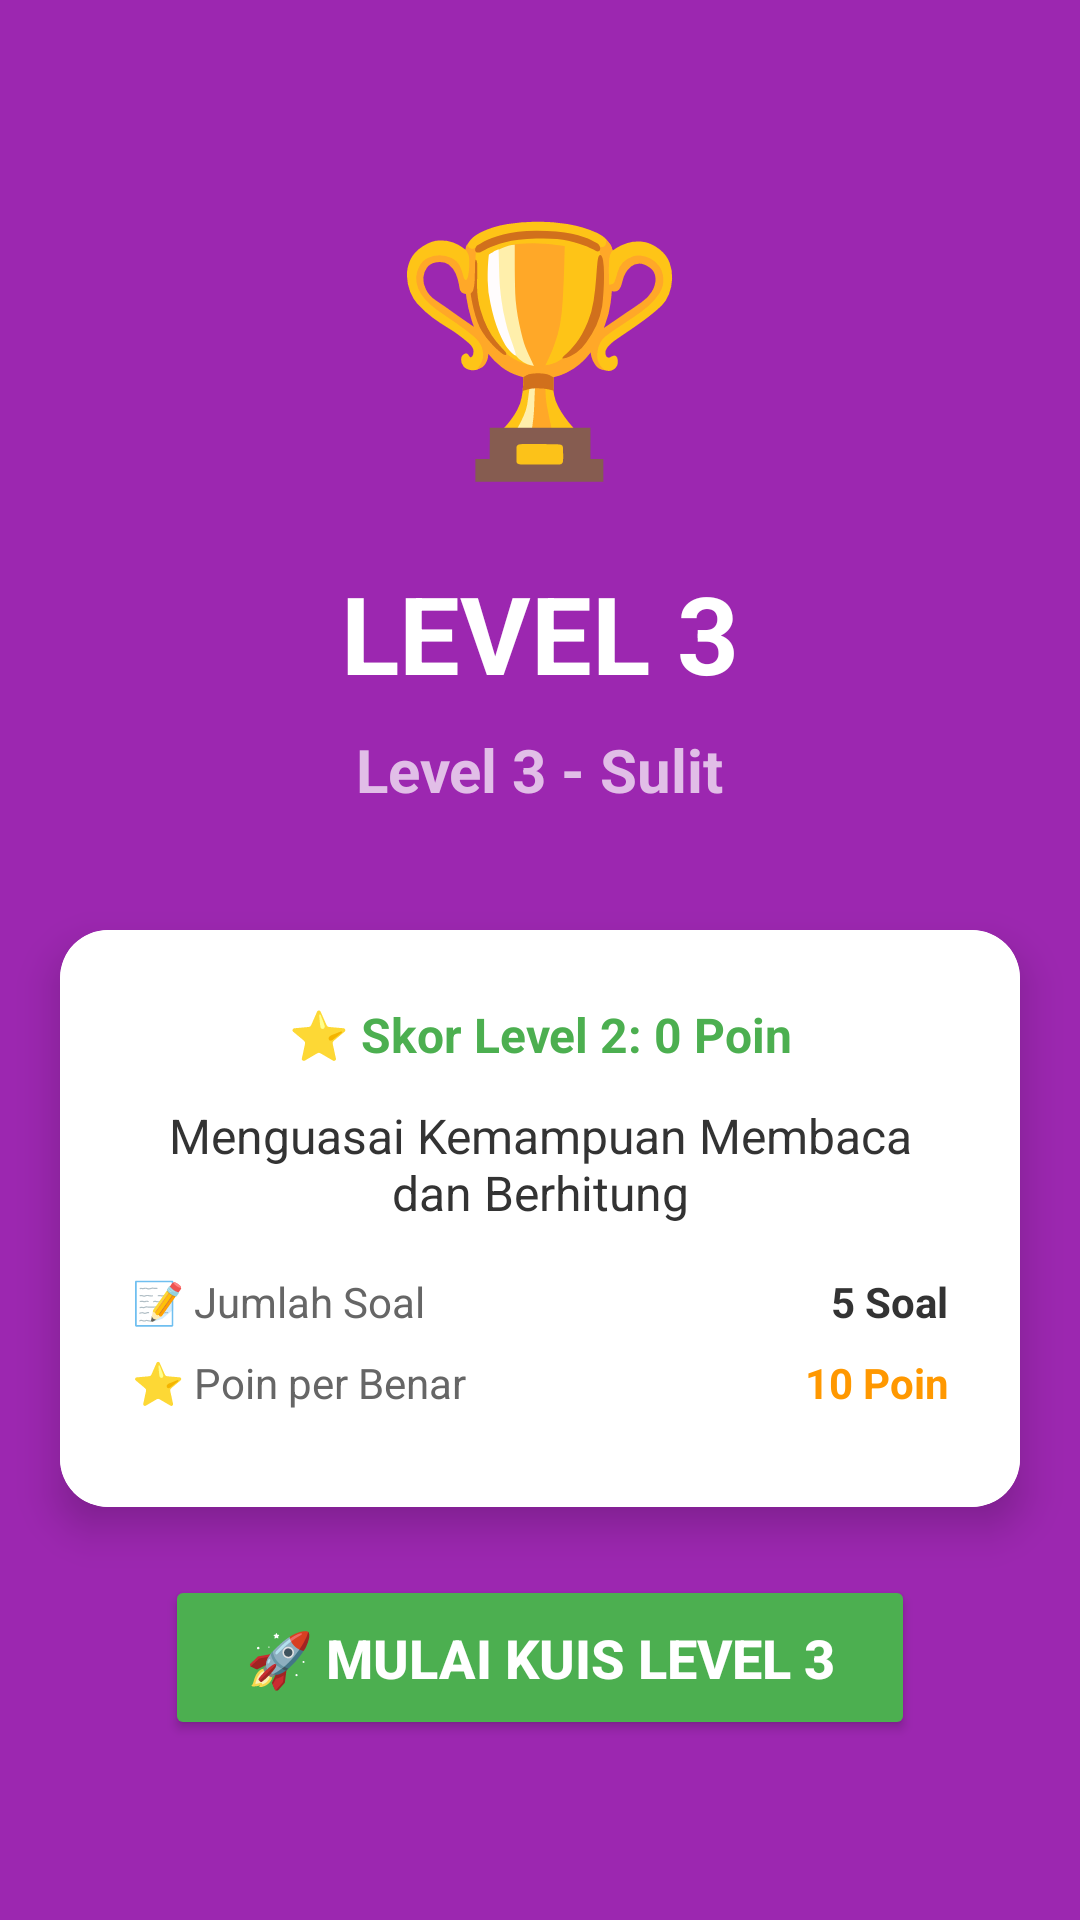

Here is an Android app screen rendered from its layout file. Give the layout XML and the strings, colors and styles it references.
<!-- AndroidManifest.xml: application theme Theme.MariBelajar -->
<!-- res/layout/introkuislvl3.xml -->
<?xml version="1.0" encoding="utf-8"?>
<androidx.constraintlayout.widget.ConstraintLayout
    xmlns:android="http://schemas.android.com/apk/res/android"
    xmlns:app="http://schemas.android.com/apk/res-auto"
    xmlns:tools="http://schemas.android.com/tools"
    android:layout_width="match_parent"
    android:layout_height="match_parent"
    android:background="#9C27B0"
    tools:context=".IntroKuislvl3">

    
    <View
        android:layout_width="0dp"
        android:layout_height="0dp"
        android:background="#9C27B0"
        app:layout_constraintTop_toTopOf="parent"
        app:layout_constraintBottom_toBottomOf="parent"
        app:layout_constraintStart_toStartOf="parent"
        app:layout_constraintEnd_toEndOf="parent"/>

    
    <TextView
        android:id="@+id/tvIconLevel"
        android:layout_width="wrap_content"
        android:layout_height="wrap_content"
        android:text="🏆"
        android:textSize="80sp"
        android:layout_marginTop="60dp"
        app:layout_constraintTop_toTopOf="parent"
        app:layout_constraintStart_toStartOf="parent"
        app:layout_constraintEnd_toEndOf="parent"/>

    
    <TextView
        android:id="@+id/tvJudulLevel"
        android:layout_width="wrap_content"
        android:layout_height="wrap_content"
        android:text="LEVEL 3"
        android:textColor="#FFFFFF"
        android:textSize="36sp"
        android:textStyle="bold"
        android:layout_marginTop="20dp"
        app:layout_constraintTop_toBottomOf="@id/tvIconLevel"
        app:layout_constraintStart_toStartOf="parent"
        app:layout_constraintEnd_toEndOf="parent"/>

    
    <TextView
        android:id="@+id/tvLevel"
        android:layout_width="wrap_content"
        android:layout_height="wrap_content"
        android:text="Level 3 - Sulit"
        android:textColor="#E1BEE7"
        android:textSize="20sp"
        android:textStyle="bold"
        android:layout_marginTop="8dp"
        app:layout_constraintTop_toBottomOf="@id/tvJudulLevel"
        app:layout_constraintStart_toStartOf="parent"
        app:layout_constraintEnd_toEndOf="parent"/>

    
    <androidx.cardview.widget.CardView
        android:layout_width="320dp"
        android:layout_height="wrap_content"
        android:layout_marginTop="40dp"
        app:cardCornerRadius="16dp"
        app:cardElevation="8dp"
        app:layout_constraintTop_toBottomOf="@id/tvLevel"
        app:layout_constraintStart_toStartOf="parent"
        app:layout_constraintEnd_toEndOf="parent">

        <LinearLayout
            android:id="@+id/cardLayoutLevel"
            android:layout_width="match_parent"
            android:layout_height="wrap_content"
            android:orientation="vertical"
            android:padding="24dp"
            android:background="#FFFFFF">

            
            <TextView
                android:id="@+id/tvSkorSebelumnya"
                android:layout_width="wrap_content"
                android:layout_height="wrap_content"
                android:text="⭐ Skor Level 2: 0 Poin"
                android:textColor="#4CAF50"
                android:textSize="16sp"
                android:textStyle="bold"
                android:gravity="center"
                android:layout_gravity="center"
                android:layout_marginBottom="12dp"/>

            
            <TextView
                android:id="@+id/tvDeskripsiLevel"
                android:layout_width="wrap_content"
                android:layout_height="wrap_content"
                android:text="Menguasai Kemampuan Membaca dan Berhitung"
                android:textColor="#333333"
                android:textSize="16sp"
                android:gravity="center"
                android:layout_marginBottom="16dp"/>

            
            <LinearLayout
                android:layout_width="match_parent"
                android:layout_height="wrap_content"
                android:orientation="horizontal"
                android:layout_marginBottom="8dp">

                <TextView
                    android:layout_width="0dp"
                    android:layout_height="wrap_content"
                    android:layout_weight="1"
                    android:text="📝 Jumlah Soal"
                    android:textColor="#666666"
                    android:textSize="14sp"/>

                <TextView
                    android:id="@+id/tvJumlahSoal"
                    android:layout_width="0dp"
                    android:layout_height="wrap_content"
                    android:layout_weight="1"
                    android:text="5 Soal"
                    android:textColor="#333333"
                    android:textSize="14sp"
                    android:textStyle="bold"
                    android:gravity="end"/>
            </LinearLayout>

            <LinearLayout
                android:layout_width="match_parent"
                android:layout_height="wrap_content"
                android:orientation="horizontal"
                android:layout_marginBottom="8dp">

                <TextView
                    android:layout_width="0dp"
                    android:layout_height="wrap_content"
                    android:layout_weight="1"
                    android:text="⭐ Poin per Benar"
                    android:textColor="#666666"
                    android:textSize="14sp"/>

                <TextView
                    android:id="@+id/tvPoinPerBenar"
                    android:layout_width="0dp"
                    android:layout_height="wrap_content"
                    android:layout_weight="1"
                    android:text="10 Poin"
                    android:textColor="#FF9800"
                    android:textSize="14sp"
                    android:textStyle="bold"
                    android:gravity="end"/>
            </LinearLayout>

        </LinearLayout>
    </androidx.cardview.widget.CardView>

    
    <Button
        android:id="@+id/btnMulaiLevel"
        android:layout_width="250dp"
        android:layout_height="55dp"
        android:text="🚀 Mulai Kuis Level 3"
        android:textColor="#FFFFFF"
        android:textSize="18sp"
        android:textStyle="bold"
        android:backgroundTint="#4CAF50"
        app:cornerRadius="28dp"
        app:layout_constraintBottom_toBottomOf="parent"
        app:layout_constraintStart_toStartOf="parent"
        app:layout_constraintEnd_toEndOf="parent"
        android:layout_marginBottom="60dp"/>

</androidx.constraintlayout.widget.ConstraintLayout>
<!-- resources referenced by this layout -->
<resources>
  <style name="Theme.MariBelajar" parent="Base.Theme.MariBelajar" />
  <style name="Base.Theme.MariBelajar" parent="Theme.Material3.DayNight.NoActionBar">
          
          
      </style>
</resources>
